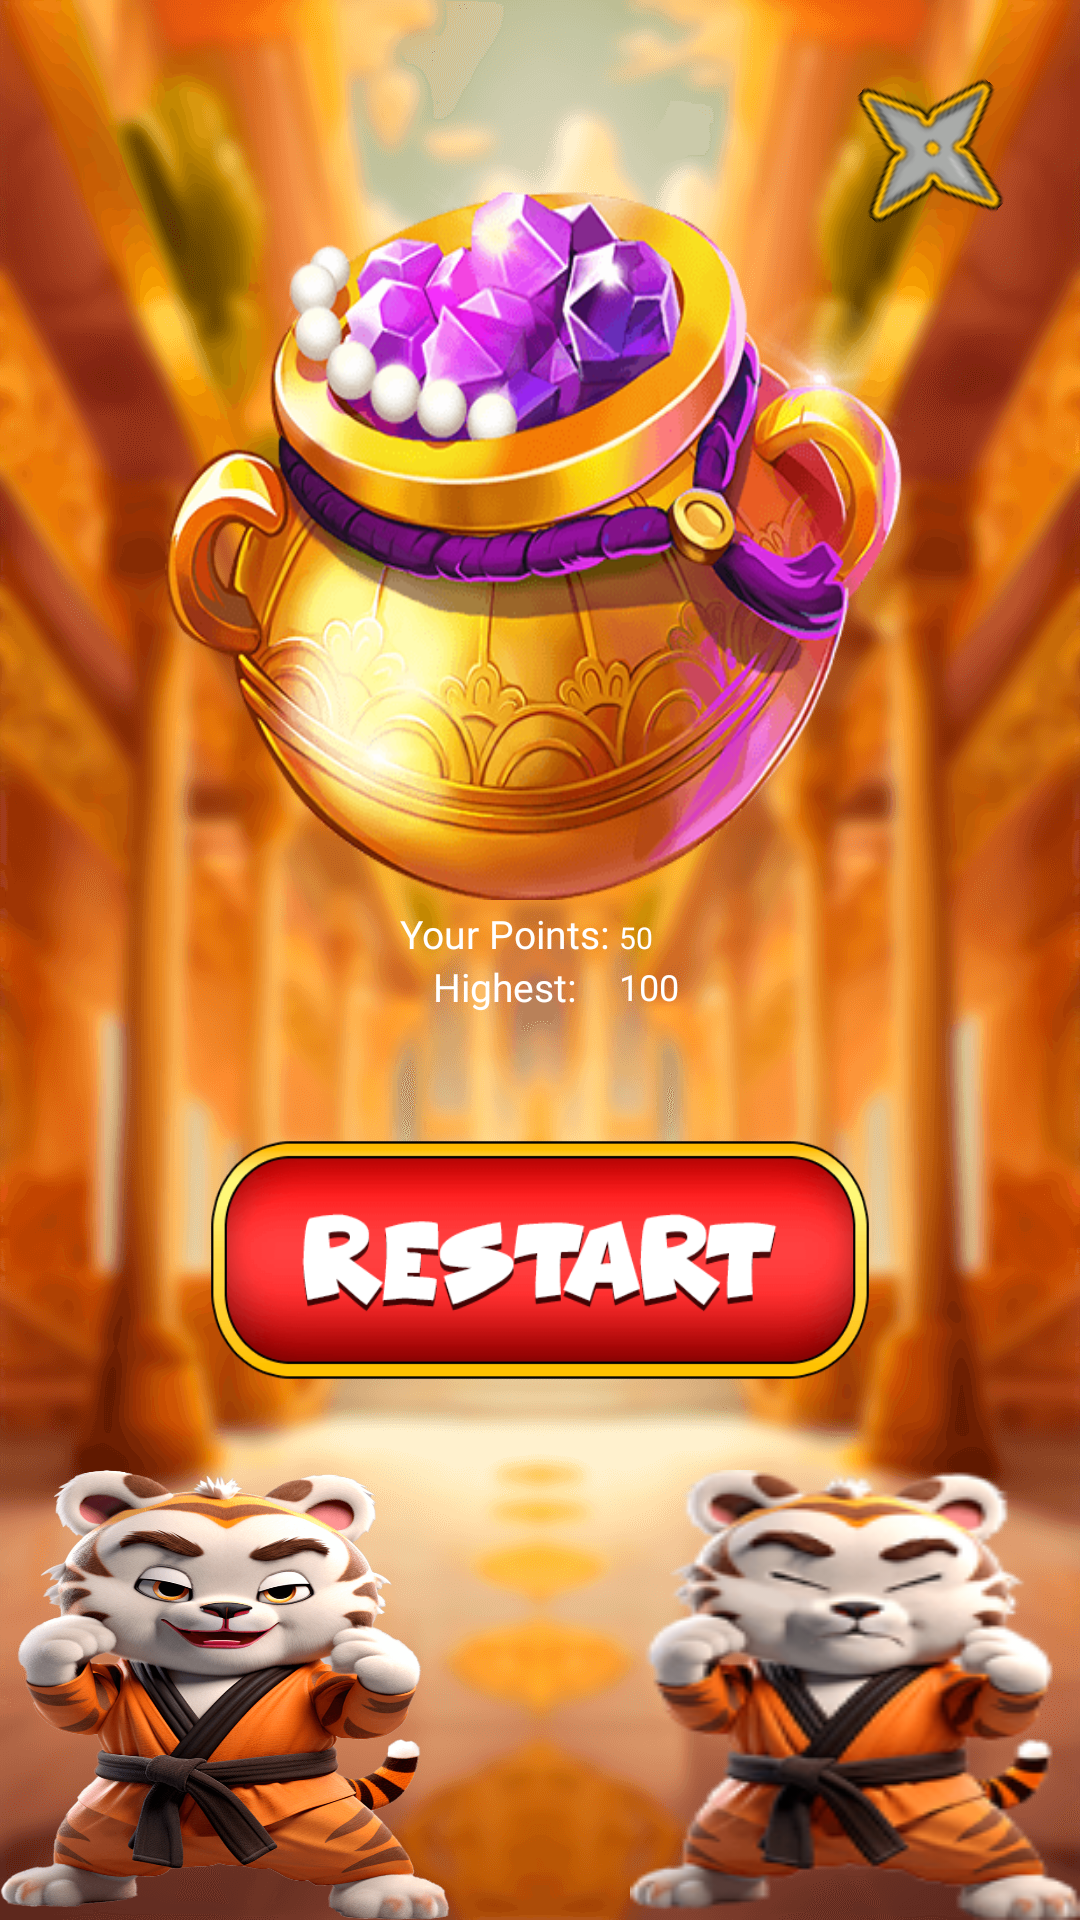

Layout XML and referenced resources for this Android screen:
<!-- AndroidManifest.xml: application theme Theme.BallQuest -->
<!-- res/layout/game_over.xml -->
<?xml version="1.0" encoding="utf-8"?>
<RelativeLayout xmlns:android="http://schemas.android.com/apk/res/android"
    android:layout_width="match_parent"
    android:layout_height="match_parent"
    android:background="@drawable/bg_menu">


    <RelativeLayout
        android:layout_width="match_parent"
        android:layout_height="match_parent"
        android:gravity="center"
        android:orientation="vertical">

        <ImageButton
            android:layout_width="60dp"
            android:layout_height="60dp"
            android:layout_alignParentEnd="true"
            android:layout_marginStart="20dp"
            android:layout_marginTop="20dp"
            android:layout_marginEnd="20dp"
            android:layout_marginBottom="20dp"
            android:rotation="40"
            android:background="@drawable/suricane"
            android:onClick="exit" />
        <ImageView
            android:id="@+id/ivNewHighest"
            android:layout_width="250dp"
            android:layout_height="250dp"
            android:layout_marginTop="50dp"
            android:background="@drawable/prize"
           android:layout_centerHorizontal="true"
            />

        <TableLayout
            android:layout_width="wrap_content"
            android:layout_height="wrap_content"
            android:layout_centerInParent="true">

            <TableRow
                android:layout_width="wrap_content"
                android:layout_height="wrap_content">

                <TextView
                    android:layout_width="wrap_content"
                    android:layout_height="wrap_content"
                    android:text="Your Points: "
                    android:textColor="@color/white"
                    android:fontFamily="@font/fintik"
                    android:textSize="13sp" />

            <TextView
                android:id="@+id/tvPoints"
                android:layout_width="wrap_content"
                android:layout_height="wrap_content"
                android:text="50"
                android:textSize="10sp"
                android:textColor="@color/white"
                android:fontFamily="@font/fintik" />

            </TableRow>

        <TableRow
            android:layout_width="match_parent"
            android:gravity="center">

            <TextView
                android:layout_width="wrap_content"
                android:layout_height="wrap_content"
                android:gravity="center"
                android:text="Highest: "
                android:textSize="13sp"
                android:textColor="@color/white"
                android:fontFamily="@font/fintik"/>

            <TextView
                android:id="@+id/tvHighest"
                android:layout_width="wrap_content"
                android:layout_height="wrap_content"
                android:text="100"
                android:textSize="12sp"
                android:textColor="@color/white"
                android:fontFamily="@font/fintik" />

        </TableRow>
        </TableLayout>
        <ImageView
            android:layout_gravity="bottom"
            android:layout_width="150dp"
            android:layout_alignParentBottom="true"
            android:layout_height="150dp"
            android:layout_marginTop="100dp"
            android:background="@drawable/character"/>
        <ImageView
            android:layout_gravity="bottom"
            android:layout_width="150dp"
            android:layout_alignParentBottom="true"
            android:layout_height="150dp"
            android:layout_marginTop="100dp"
            android:layout_alignParentEnd="true"
            android:background="@drawable/game_character_lose"/>
    <View
        android:layout_width="1dp"
        android:layout_height="80dp" />
        <ImageButton
            android:layout_width="220dp"
            android:layout_height="80dp"
            android:layout_marginStart="10dp"
            android:layout_marginTop="10dp"
            android:layout_marginEnd="10dp"
            android:layout_centerHorizontal="true"
            android:layout_alignParentBottom="true"
            android:layout_marginBottom="180dp"
            android:background="@drawable/restart_btn"
            android:onClick="restart" />
    </RelativeLayout>



</RelativeLayout>
<!-- resources referenced by this layout -->
<resources>
  <!-- drawable bg_menu: png bitmap (drawable, 500528 bytes) -->
  <!-- drawable character: png bitmap (drawable, 225328 bytes) -->
  <!-- drawable game_character_lose: png bitmap (drawable, 33626 bytes) -->
  <!-- drawable prize: png bitmap (drawable, 153397 bytes) -->
  <!-- drawable restart_btn: png bitmap (drawable, 11365 bytes) -->
  <!-- drawable suricane: png bitmap (drawable, 5285 bytes) -->
  <style name="Theme.BallQuest" parent="Base.Theme.BallQuest" />
  <style name="Base.Theme.BallQuest" parent="Theme.Material3.DayNight.NoActionBar">
          
          
      </style>
  <!-- not gathered from this repository: default colours our renderer supplied (Android Studio template values) -->
  <color name="white">#FFFFFFFF</color>
</resources>
